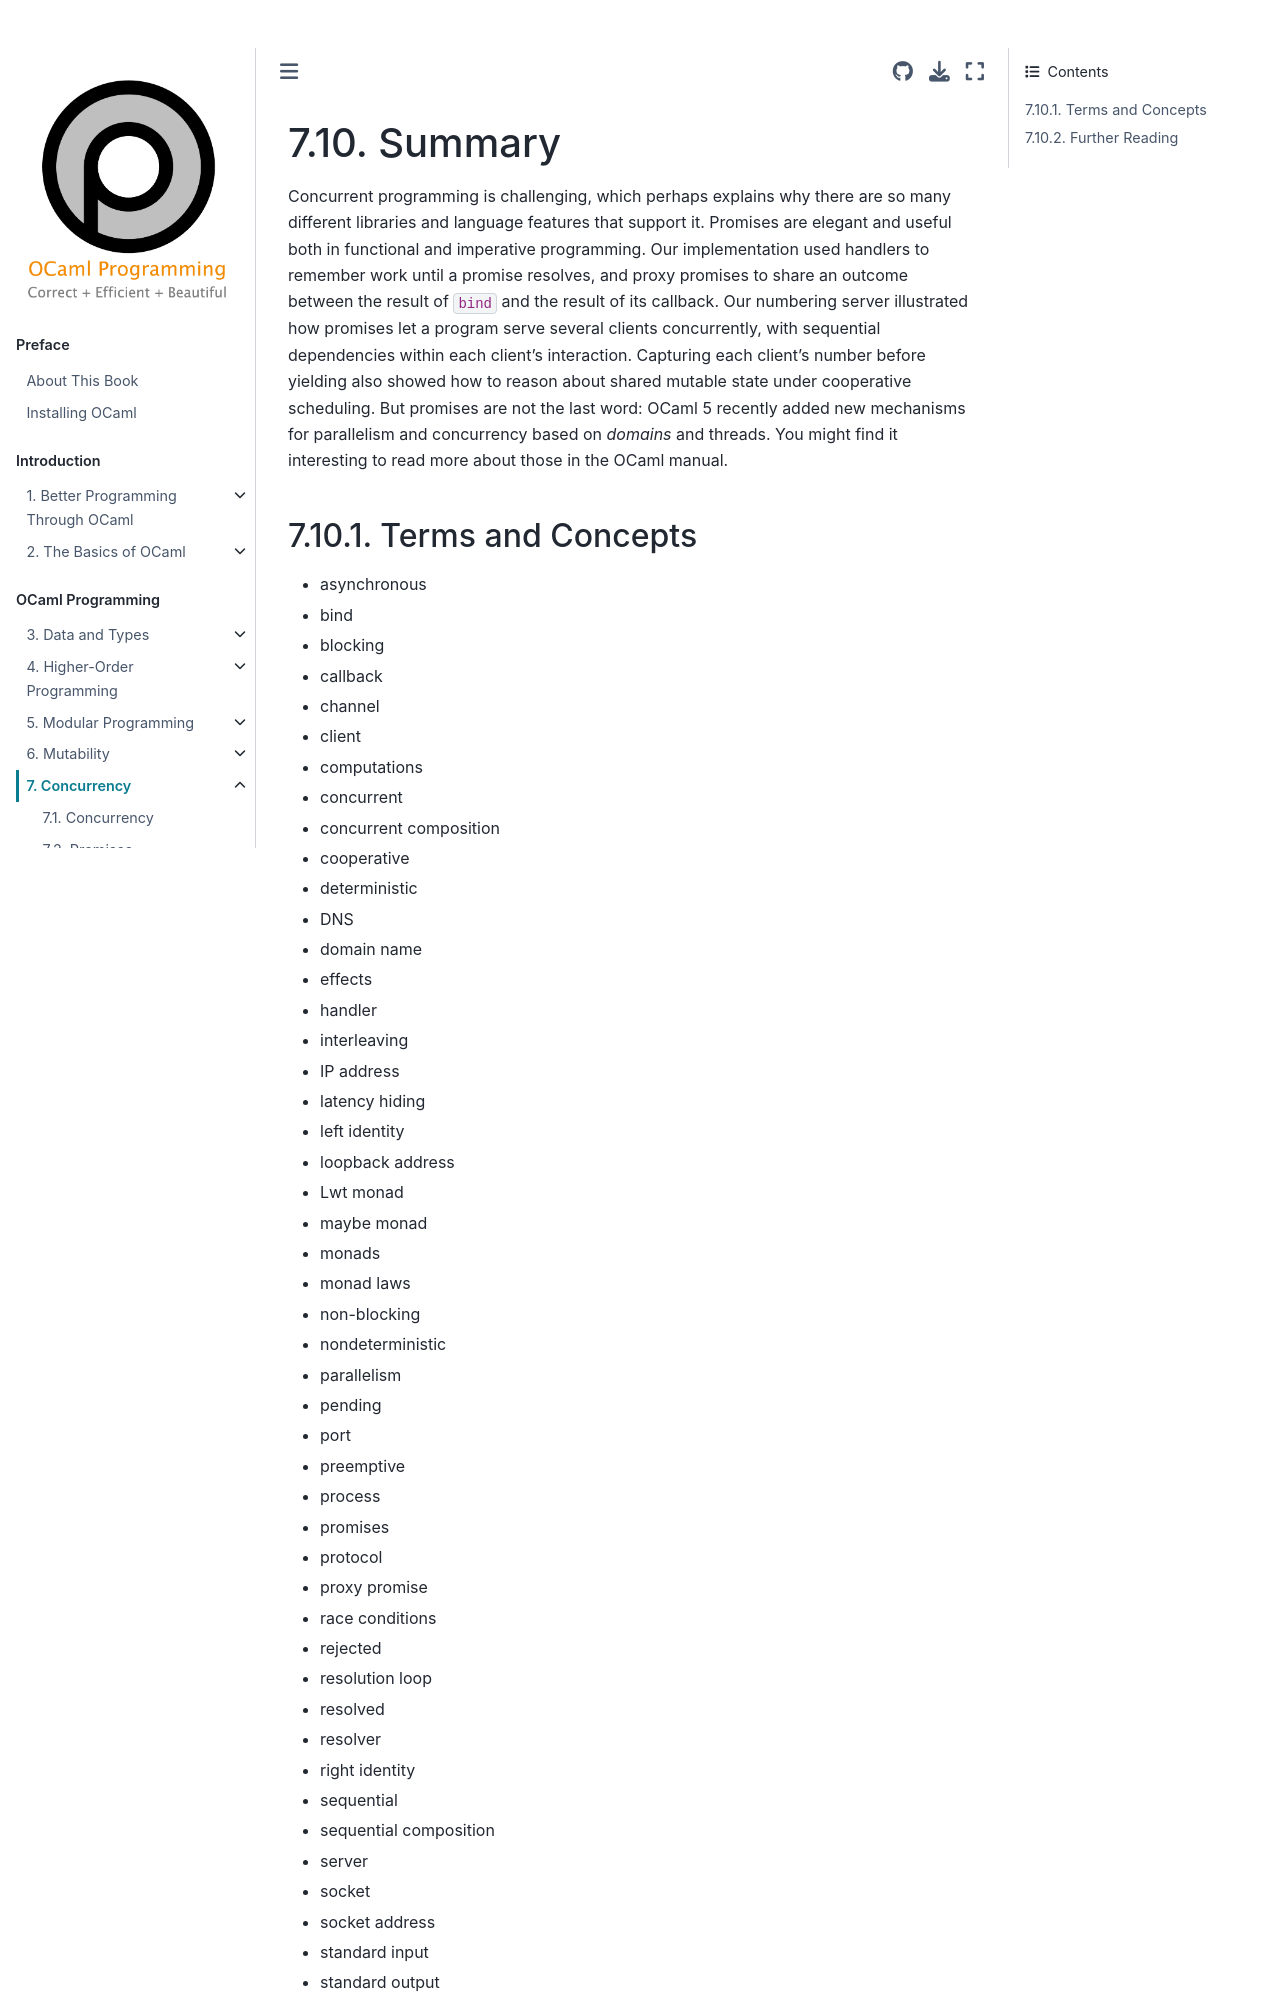

repository: cs3110/textbook · page: chapters/conc/summary.html · generator: jekyll

# Summary

Concurrent programming is challenging, which perhaps explains why there are so many different libraries and language features that support it.
Promises are elegant and useful both in functional and imperative programming.
Our implementation used handlers to remember work until a promise resolves,
and proxy promises to share an outcome between the result of `bind` and the
result of its callback.
Our numbering server illustrated how promises let a program serve several
clients concurrently, with sequential dependencies within each client's
interaction. Capturing each client's number before yielding also showed how
to reason about shared mutable state under cooperative scheduling.
But promises are not the last word:
OCaml 5 recently added new mechanisms for parallelism and concurrency based on *domains* and threads.
You might find it interesting to read more about those in the OCaml manual.
